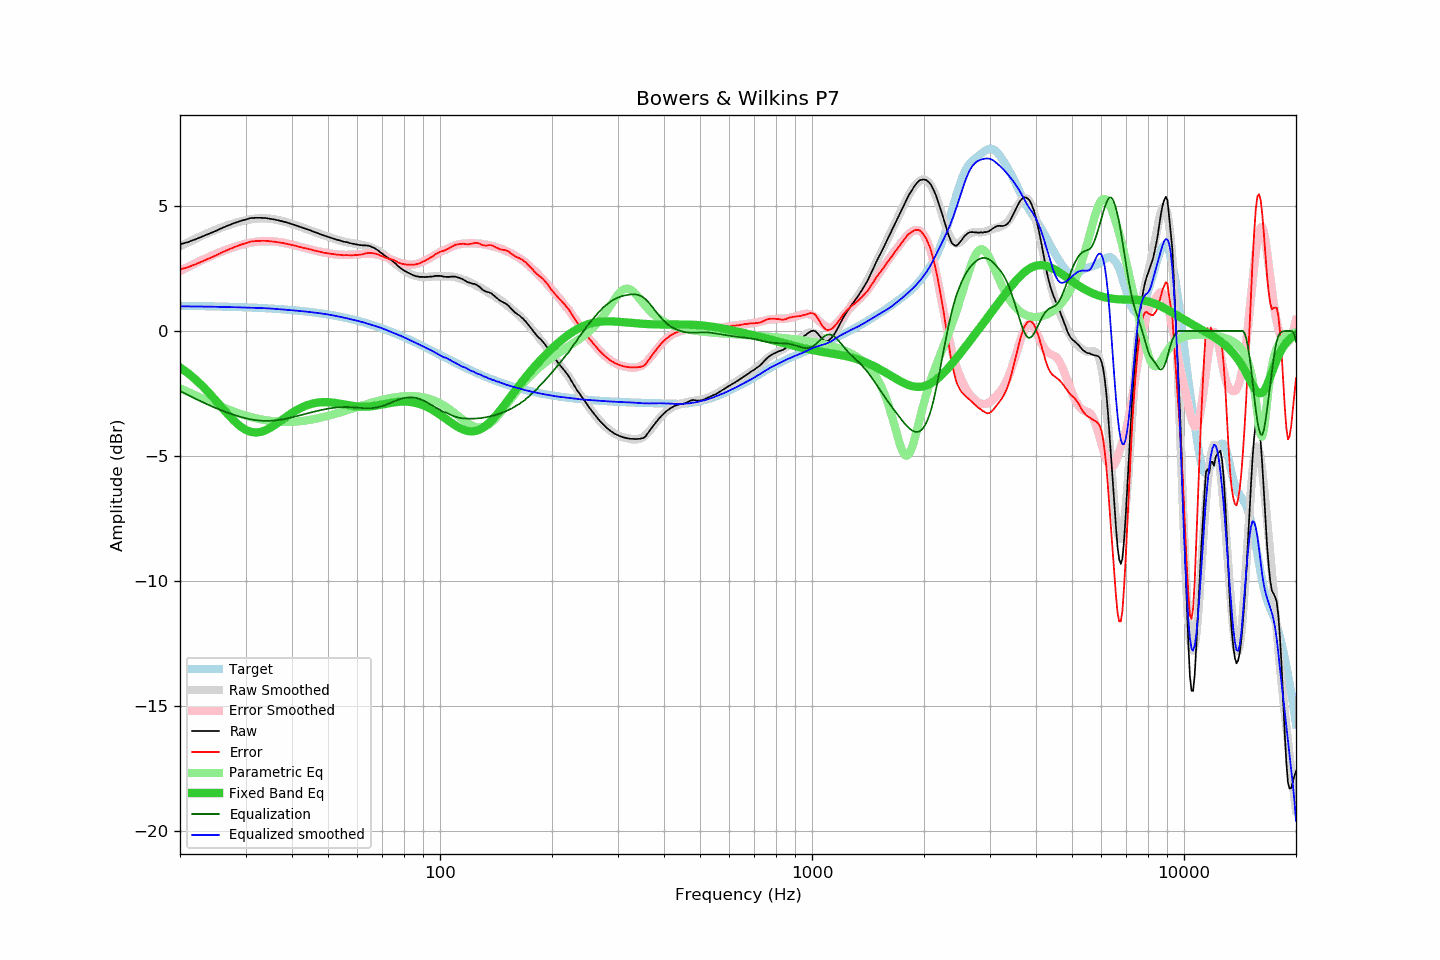

The data file committed next to this chart (first rows):
frequency, raw, error, smoothed, error_smoothed, equalization, parametric_eq, equalized_raw, equalized_smoothed, target
20, 3.46, 2.46, 3.38, 2.40, -2.40, -1.45, 1.07, 0.99, 1.01
21, 3.55, 2.55, 3.54, 2.56, -2.56, -1.68, 1.00, 0.98, 1.00
22, 3.66, 2.66, 3.69, 2.71, -2.71, -1.94, 0.96, 0.98, 1.00
23, 3.78, 2.79, 3.82, 2.84, -2.84, -2.21, 0.94, 0.98, 0.99
24, 3.89, 2.91, 3.94, 2.97, -2.97, -2.49, 0.92, 0.97, 0.99
25, 4.00, 3.02, 4.05, 3.08, -3.08, -2.79, 0.92, 0.97, 0.98
26, 4.12, 3.15, 4.15, 3.19, -3.19, -3.08, 0.93, 0.96, 0.98
27, 4.22, 3.25, 4.24, 3.28, -3.28, -3.36, 0.94, 0.96, 0.97
28, 4.31, 3.35, 4.31, 3.36, -3.36, -3.60, 0.95, 0.95, 0.96
29, 4.39, 3.44, 4.37, 3.43, -3.43, -3.80, 0.96, 0.94, 0.95
30, 4.45, 3.51, 4.42, 3.49, -3.49, -3.95, 0.97, 0.94, 0.95
31, 4.51, 3.57, 4.46, 3.53, -3.53, -4.03, 0.98, 0.93, 0.94
32, 4.52, 3.59, 4.49, 3.57, -3.57, -4.06, 0.96, 0.93, 0.93
33, 4.52, 3.60, 4.50, 3.58, -3.58, -4.03, 0.94, 0.92, 0.92
34, 4.51, 3.60, 4.50, 3.59, -3.59, -3.96, 0.92, 0.91, 0.91
35, 4.48, 3.58, 4.49, 3.59, -3.59, -3.87, 0.89, 0.90, 0.90
36, 4.45, 3.57, 4.46, 3.58, -3.58, -3.75, 0.88, 0.88, 0.89
37, 4.41, 3.54, 4.42, 3.55, -3.55, -3.63, 0.86, 0.87, 0.88
38, 4.37, 3.51, 4.38, 3.52, -3.52, -3.50, 0.85, 0.86, 0.86
39, 4.32, 3.47, 4.33, 3.49, -3.49, -3.38, 0.83, 0.84, 0.85
40, 4.27, 3.44, 4.28, 3.45, -3.45, -3.28, 0.82, 0.83, 0.84
41, 4.22, 3.40, 4.22, 3.41, -3.41, -3.18, 0.81, 0.81, 0.82
42, 4.16, 3.36, 4.17, 3.37, -3.37, -3.09, 0.79, 0.80, 0.81
43, 4.11, 3.32, 4.12, 3.33, -3.33, -3.02, 0.78, 0.78, 0.79
44, 4.06, 3.29, 4.06, 3.29, -3.29, -2.96, 0.77, 0.77, 0.77
45, 4.01, 3.26, 4.01, 3.26, -3.26, -2.92, 0.76, 0.75, 0.76
46, 3.95, 3.21, 3.96, 3.22, -3.22, -2.88, 0.73, 0.74, 0.74
47, 3.90, 3.18, 3.91, 3.19, -3.19, -2.86, 0.71, 0.72, 0.72
48, 3.85, 3.15, 3.86, 3.16, -3.16, -2.85, 0.70, 0.70, 0.70
49, 3.80, 3.12, 3.81, 3.13, -3.13, -2.84, 0.67, 0.68, 0.68
50, 3.76, 3.10, 3.76, 3.11, -3.11, -2.85, 0.66, 0.66, 0.66
51, 3.72, 3.08, 3.72, 3.08, -3.08, -2.86, 0.64, 0.64, 0.64
52, 3.68, 3.07, 3.68, 3.07, -3.07, -2.87, 0.61, 0.61, 0.62
53, 3.64, 3.05, 3.64, 3.05, -3.05, -2.89, 0.59, 0.59, 0.59
54, 3.61, 3.04, 3.61, 3.04, -3.04, -2.91, 0.57, 0.56, 0.57
55, 3.57, 3.03, 3.58, 3.04, -3.04, -2.93, 0.53, 0.54, 0.55
56, 3.55, 3.03, 3.55, 3.04, -3.04, -2.95, 0.51, 0.51, 0.52
57, 3.52, 3.03, 3.53, 3.04, -3.04, -2.97, 0.48, 0.49, 0.49
58, 3.49, 3.02, 3.51, 3.05, -3.05, -2.99, 0.44, 0.46, 0.47
59, 3.47, 3.03, 3.49, 3.06, -3.06, -3.01, 0.42, 0.43, 0.44
60, 3.45, 3.04, 3.47, 3.07, -3.07, -3.02, 0.39, 0.41, 0.41
61, 3.43, 3.05, 3.45, 3.08, -3.08, -3.02, 0.36, 0.38, 0.38
62, 3.42, 3.07, 3.43, 3.08, -3.08, -3.03, 0.34, 0.35, 0.36
63, 3.42, 3.10, 3.41, 3.09, -3.09, -3.03, 0.33, 0.32, 0.33
64, 3.41, 3.12, 3.38, 3.09, -3.09, -3.02, 0.32, 0.29, 0.30
65, 3.38, 3.12, 3.35, 3.09, -3.09, -3.01, 0.29, 0.26, 0.26
66, 3.34, 3.11, 3.31, 3.08, -3.08, -3.00, 0.26, 0.23, 0.23
67, 3.29, 3.09, 3.27, 3.07, -3.07, -2.99, 0.22, 0.20, 0.20
68, 3.23, 3.06, 3.22, 3.05, -3.05, -2.97, 0.18, 0.17, 0.17
69, 3.15, 3.02, 3.16, 3.03, -3.03, -2.96, 0.13, 0.14, 0.14
70, 3.09, 2.99, 3.10, 3.00, -3.00, -2.94, 0.09, 0.10, 0.10
71, 3.01, 2.94, 3.03, 2.97, -2.97, -2.92, 0.05, 0.07, 0.07
72, 2.95, 2.92, 2.96, 2.93, -2.93, -2.90, 0.02, 0.03, 0.03
73, 2.88, 2.88, 2.89, 2.89, -2.89, -2.89, -0.01, -0.01, 0.00
74, 2.83, 2.87, 2.82, 2.86, -2.86, -2.87, -0.03, -0.04, -0.03
75, 2.76, 2.83, 2.75, 2.82, -2.82, -2.86, -0.06, -0.08, -0.07
76, 2.69, 2.80, 2.68, 2.79, -2.79, -2.84, -0.09, -0.11, -0.10
77, 2.60, 2.74, 2.61, 2.76, -2.76, -2.83, -0.15, -0.15, -0.14
78, 2.53, 2.71, 2.55, 2.73, -2.73, -2.83, -0.20, -0.18, -0.18
79, 2.47, 2.68, 2.49, 2.70, -2.70, -2.82, -0.23, -0.22, -0.21
... 553 more rows
